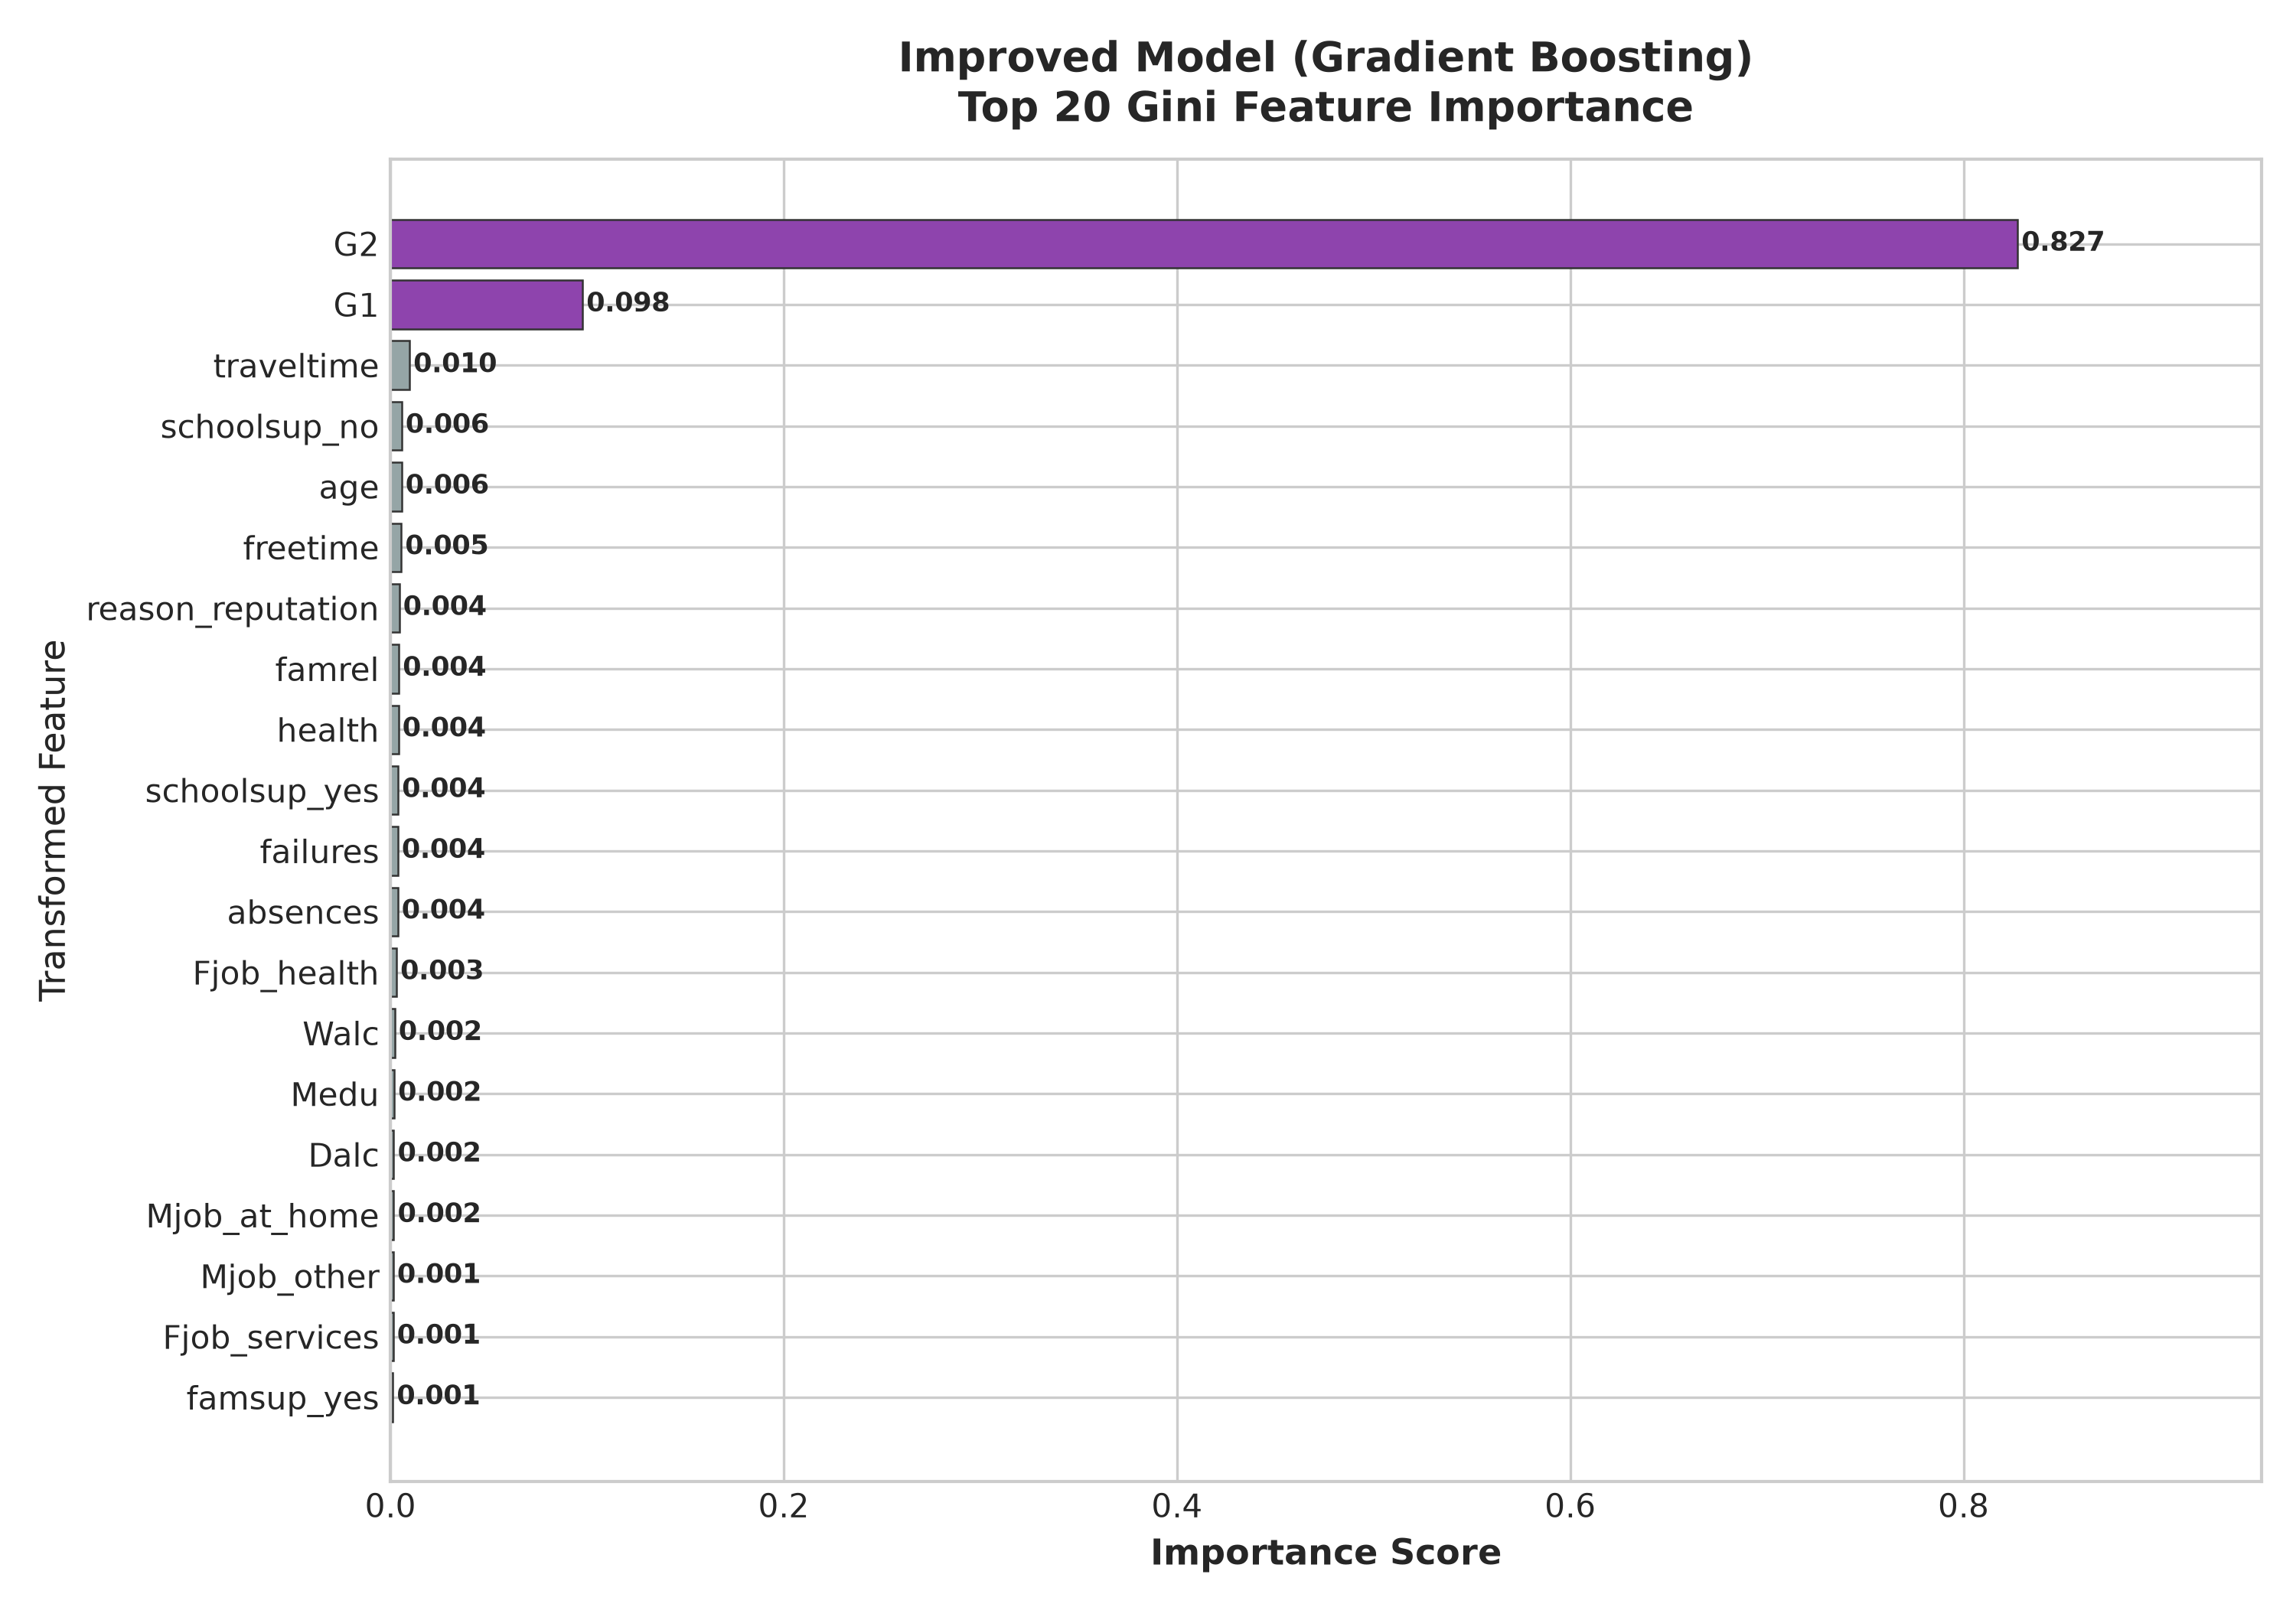

The file beside this chart, header and first rows:
feature, importance, rank
G2, 0.8274, 1
G1, 0.09763, 2
traveltime, 0.009665, 3
schoolsup_no, 0.005642, 4
age, 0.005598, 5
freetime, 0.005453, 6
reason_reputation, 0.00441, 7
famrel, 0.004221, 8
health, 0.004022, 9
schoolsup_yes, 0.003828, 10
failures, 0.003714, 11
absences, 0.003653, 12
Fjob_health, 0.003015, 13
Walc, 0.002129, 14
Medu, 0.001849, 15
Dalc, 0.001636, 16
Mjob_at_home, 0.001631, 17
Mjob_other, 0.0014, 18
Fjob_services, 0.001319, 19
famsup_yes, 0.001167, 20
famsize_LE3, 0.001166, 21
guardian_mother, 0.001153, 22
activities_no, 0.001096, 23
studytime, 0.001044, 24
Pstatus_T, 0.000865, 25
famsup_no, 0.0006885, 26
reason_course, 0.0005186, 27
Pstatus_A, 0.0005052, 28
goout, 0.0004691, 29
activities_yes, 0.0004064, 30
famsize_GT3, 0.0003716, 31
Mjob_services, 0.0003669, 32
Fjob_other, 0.0003561, 33
Fjob_at_home, 0.0003052, 34
Fedu, 0.0002699, 35
school_GP, 0.0002529, 36
school_MS, 0.0001394, 37
Mjob_health, 0.0001392, 38
internet_no, 0.0001364, 39
Mjob_teacher, 7.503523683644361e-05, 40
nursery_no, 7.057517347507192e-05, 41
nursery_yes, 6.610922922694759e-05, 42
internet_yes, 5.874476036365376e-05, 43
romantic_yes, 4.878392586728286e-05, 44
address_U, 0.0, 45
sex_F, 0.0, 46
address_R, 0.0, 47
sex_M, 0.0, 48
Fjob_teacher, 0.0, 49
reason_other, 0.0, 50
guardian_other, 0.0, 51
guardian_father, 0.0, 52
reason_home, 0.0, 53
paid_yes, 0.0, 54
paid_no, 0.0, 55
higher_no, 0.0, 56
higher_yes, 0.0, 57
romantic_no, 0.0, 58
